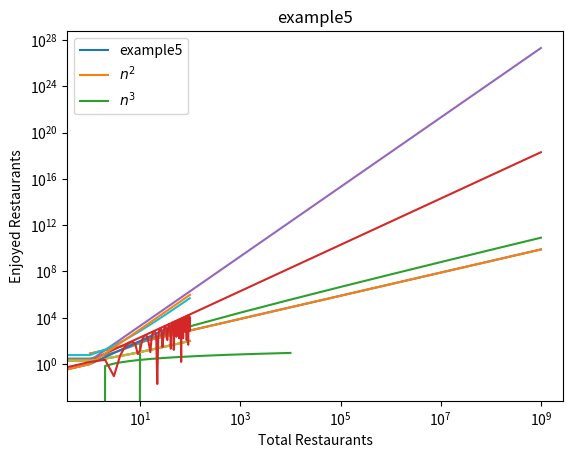

The script that saved this image: (Note: this script raises an exception after producing the figure.)

# C3 Algorithm Analysis 
# Data Structure and Algorithm in Python 


# Part One. Reinforcement

########################################################################################################


# R-3.1 Graph the functions 8n, 4n log n, 2n 2 , n 3 , and 2 n using a logarithmic scale
# for the x- and y-axes; that is, if the function value f (n) is y, plot this as a
# point with x-coordinate at log n and y-coordinate at log y.


# (1). General Usage with the for loop

import math
import numpy as np
import matplotlib.pyplot as plt


x = [10**i for i in range(10)]


funcs = [lambda x: 8*x,
         # lambda x: 4*x*math.log10(x),
         # lambda x: 2*x**2,
         # lambda x: x**3,
         # lambda x: 2**x,
        ]


if __name__ == '__main__':
    ys = []
    for func in funcs:
        ys.append(list(map(func, x)))
        m = map(func, x)
        print(m)
        a = list(map(func, x))
        print(a)
        print(ys)
    for y in ys:
        plt.plot(x, y)
    plt.yscale('log')
    plt.xscale('log')


# Output

"""
>>> # print(m)
<map object at 0x7f04edf43d90>
>>> # print(a)
[8, 80, 800, 8000, 80000, 800000, 8000000, 80000000, 800000000, 8000000000]
>>> # print(ys)
[[8, 80, 800, 8000, 80000, 800000, 8000000, 80000000, 800000000, 8000000000]]
>>> # plot
[<matplotlib.lines.Line2D object at 0x7f04edf4c710>]
"""

#----------------------------------------------------------------------------------


# (2). Use func within the for loop


import math
import numpy as np
import matplotlib.pyplot as plt


x = [10**i for i in range(10)]


funcs = [lambda x: 8*x,
         lambda x: 4*x*math.log(x),  # e as base number 
         lambda x: 2*x**2, 
         lambda x: 2*math.pow(x,3),
         # lambda x: np.exp2(x),
        ]


if __name__ == '__main__':
    ys = []
    for func in funcs:
        ys.append(list(map(func, x)))
        print(ys)
    for y in ys:
        plt.plot(x, y)
    plt.yscale('log')
    plt.xscale('log')

########################################################################################################


# R3.23. Give a big-Oh characterization, in terms of n, of the running time of the
# example1 function shown in Code Fragment 3.10.


def example1(S):
    """Return the sum of the elements in sequence S."""
    n = len(S)
    total = 0
    count = 0
    num_calc = []
    for j in range(n):
        total += S[j]
        count += 1
        num_calc.append(count)
    return total, num_calc


if __name__ == '__main__':
    s = np.random.randint(0, 100, size=(100,))
    total, num_calc = example1(s)
    plt.plot(num_calc)


# Output:

"""
[<matplotlib.lines.Line2D object at 0x7fd961370f90>]
"""

########################################################################################################


# R3.24. Give a big-Oh characterization, in terms of n, of the running time of the
# example2 function shown in Code Fragment 3.10.


def example2(S):
    """Return the sum of the elemnets in sequnce S."""
    n = len(S)
    total = 0
    count = 0
    num_calc = []
    for j in range(0, n, 2):
        total += S[j]
        count += 1
        num_calc.append(count)
    return total, num_calc


if __name__ == '__main__':
    total, num_calc = example2(s)
    plt.plot(num_calc)


# Output:

"""
[<matplotlib.lines.Line2D object at 0x7fd96138d590>]
"""

########################################################################################################


# R3.25. Give a big-Oh characterization, in terms of n, of the running time of the
# example3 function shown in Code Fragment 3.10.


def example3(S):
    """Return the sum of the elemnets in sequnce S."""
    n = len(S)
    total = 0
    count = 0
    num_calc = []
    for j in range(n):
        for k in range(1+j):
            total += S[j]
            count += 1
        num_calc.append(count)
    return total, num_calc


if __name__ == '__main__':
    total, num_calc = example3(s)
    plt.plot(num_calc)

########################################################################################################


# R3.26. Give a big-Oh characterization, in terms of n, of the running time of the
# example4 function shown in Code Fragment 3.10.


def example4(S):
    """Return the sum of the elemnets in sequnce S."""
    n = len(S)
    prefix = 0
    total = 0
    count = 0
    num_calc = []
    for j in range(n):
        prefix += S[j]
        total += prefix
        count += 1
        num_calc.append(count)
    return total, num_calc


if __name__ == '__main__':
    total, num_calc = example4(s)
    plt.plot(num_calc)

########################################################################################################


# R3.27. Give a big-Oh characterization, in terms of n, of the running time of the
# example5 function shown in Code Fragment 3.10.


def example5(A, B):
    """Return the number of elements in B equal to the sum of prefix sums in A."""
    n = len(A)
    count = 0
    num_calc = 0
    for i in range(n):
        total = 0
        for j in range(n):
            for k in range(1+j):
                total += A[k]
                num_calc += 1
        if B[i] == total:
            count+=1
    return count, num_calc


def get_time_complexity_2(n=100):
    op_nums = []
    for i in range(1, n):
        A = np.random.randint(0, 100, size=(i, ))
        B = np.random.randint(0, 100, size=(i, ))
        _, num_calc = example5(A, B)
        op_nums.append(num_calc)
    plt.plot(op_nums)
    plt.plot(range(n), [i**2 for i in range(n)])
    plt.plot(range(n), [i**3 for i in range(n)])
    plt.legend(['example5', '$n^2$', '$n^3$'])
    plt.title('example5')
    plt.show()


if __name__ == '__main__':
    get_time_complexity_2()


########################################################################################################


# R3.28. For each function f (n) and time t in the following table, determine the
# largest size n of a problem P that can be solved in time t if the algorithm
# for solving P takes f (n) microseconds (one entry is already completed).
# Confirm the miliseconds of algorithms


import math
import numpy as np
import pandas as pd


second = 10e6
rel_lengths = [1, 60*60]

x = [second*x for x in rel_lengths]


functions = [lambda x: math.log(x), 
             lambda x: x,
             lambda x: x*math.log(x),  # This one can't be solved easily...
             lambda x: x**2,
             # lambda x: np.exp2(x),
            ]


if __name__ == '__main__':
    names = ['logn', 'n', 'nlogn', 'n^2', '2^n']
    df = pd.DataFrame(columns=['seconds','hours'])
    for i in range(len(functions)):
        inp = list(map(functions[i], x))
        print(inp)
        df.loc[names[i]] = inp 
    df.loc[names[0]] = [10e3000, np.nan]
    df.loc[names[2]] = [87847*x for x in rel_lengths]
    df


# Output: 

"""
>>> print(inp)
[16.11809565095832, 24.30678477540252]
[10000000.0, 36000000000.0]
[161180956.5095832, 875044251914.4907]
[100000000000000.0, 1.296e+21]
>>> # df
            seconds         hours
logn            inf           NaN
n      1.000000e+07  3.600000e+10
nlogn  8.784700e+04  3.162492e+08
n^2    1.000000e+14  1.296000e+21
"""

#######################################################################################################


# R3.34. There is a well-known city (which will go nameless here) whose inhabitants 
# have the reputation of enjoying a meal only if that meal is the best they have ever 
# experienced in their life. Otherwise, they hate it. Assuming meal quality is 
# distributed uniformly across a person’s life, describe the expected number of times 
# inhabitants of this city are happy with their meals?


import math
import matplotlib.pyplot as plt


print(math.log(10000, math.e))
print(math.log(1, math.e))  # This is trivial


x = list(range(1, 10000))
y = list(map(lambda x: math.log(x, math.e), x))
plt.plot(x, y)
plt.xlabel('Total Restaurants')
plt.ylabel('Enjoyed Restaurants')
plt.show()


########################################################################################################
########################################################################################################


# Part Two. Creativity

########################################################################################################


# C3-36. Describe an efficient algorithm for finding the ten largest elements in a
# sequence of size n. What is the running time of your algorithm?

# Find 10 largest number in the sequence length as n 


def last_10(array):
    if len(array)>=10:   
        return sorted(array)[-10:]
    else: 
        return array


if __name__ == '__main__': 
    print(last_10([1,2,3,4,5,6,7,4,3,2,65,7,5,4]))
    print(last_10([x^2 + 3*x for x in range(30)]))
    print(last_10([1,2,3,5,4]))


# Output:

"""
[3, 4, 4, 4, 5, 5, 6, 7, 7, 65]
[42, 68, 72, 74, 74, 80, 82, 82, 84, 84]
[1, 2, 3, 5, 4]
"""


"""
Additional operation: 
>>> list = [1,2,3,4,5,6,7,4,3,2,65,7,5,4]
>>> newlist = sorted(list)
>>> newlist
[1, 2, 2, 3, 3, 4, 4, 4, 5, 5, 6, 7, 7, 65]
>>> truncated_list = newlist[-10:]
>>> truncated_list
[3, 4, 4, 4, 5, 5, 6, 7, 7, 65]
>>> 
"""

########################################################################################################


# C3.37. Give an example of a positive function f (n) such that f (n) is neither O(n)
# nor Ω(n).


import matplotlib.pyplot as plt
import math


x = list(range(100))
print(x)
y = list(map(lambda x: x**2*(1+math.cos(x)), x))
print(y)
plt.plot(x, y)


# Output:

"""
>>> # print(x)
[0, 1, 2, 3, 4, 5, 6, 7, 8, 9, 10, 11, 12, 13, 14, 15, 16, 17, 18, 19, 20, 
21, 22, 23, 24, 25, 26, 27, 28, 29, 30, 31, 32, 33, 34, 35, 36, 37, 38, 39, 40, 
41, 42, 43, 44, 45, 46, 47, 48, 49, 50, 51, 52, 53, 54, 55, 56, 57, 58, 59, 60, 
61, 62, 63, 64, 65, 66, 67, 68, 69, 70, 71, 72, 73, 74, 75, 76, 77, 78, 79, 80, 
81, 82, 83, 84, 85, 86, 87, 88, 89, 90, 91, 92, 93, 94, 95, 96, 97, 98, 99]
>>> # print(y)
[0.0, 1.5403023058681398, 2.3354126538114306, 0.09006753059599126, 5.541702066182209, 32.09155463658065, 70.56613031941318, 85.94121046282193, 54.687997836248734, 7.198448787341168, 
16.092847092354756, 121.53550945655415, 265.5149700574789, 322.3585060650832, 222.8004947687354, 54.07021960676521, 10.839173037213527, 209.47779530308847, 537.9426134710819, 717.9223671653876, 
563.2328247253567, 199.45139624109765, 0.01896002499563121, 247.1313322436327, 820.3271082261102, 1244.5017574146711, 1113.3174618941607, 516.0308084330335, 29.31700081016379, 211.88361753155075, 
1038.8263048988256, 1840.0674058501545, 1878.2447211586664, 1074.5416222740882, 175.05276234899637, 117.97704876290427, 1130.1590582428835, 2416.851837113175, 2823.1263420042937, 1926.5639001194647, 
532.899101356381, 21.282674482447753, 1058.4259043605484, 2875.404494511637, 3871.69664554193, 3088.777027355903, 1201.5114686238092, 16.930948645598413, 829.1074418629639, 3122.722697528473, 
4912.4150712302835, 4531.343065912649, 2263.2729287284124, 229.54365353015802, 497.73252737105406, 3091.933437692416, 5811.698257818023, 6172.66732082291, 3764.9219756498283, 796.8697438210828, 
171.31327050543726, 2760.6038126737067, 6432.961531971865, 7882.023532301139, 5701.047215839437, 1848.632478518723, 1.5356818105795629, 2164.7313687449114, 6659.221336021693, 9490.531597857735, 
8003.26409512287, 3483.216427314838, 169.77295038819344, 1405.8290045666336, 6416.324163865338, 10809.850892201714, 10537.337768477253, 5745.349036865618, 865.1259806974941, 649.2453210775992, 
5693.521639430096, 11656.836728043922, 13109.63284056222, 8608.081872718327, 2257.7542151357375, 112.87875147804763, 4558.166301151709, 11881.440280054145, 15483.146708935044, 11962.11237298296, 
4470.6037093537225, 46.643056053563406, 3161.7741928868904, 11394.4408394439, 17402.14296389601, 15614.816387978248, 7553.15297933337, 704.2868281643415, 1735.5556922208252, 10191.284448733153]
>>> # plt.plot(x, y)
[<matplotlib.lines.Line2D object at 0x7f648b761890>]
"""

########################################################################################################


# C3.41 Describe an algorithm for finding both the minimum and maximum of n
# numbers using fewer than 3n/2 comparisons. (Hint: First, construct a group 
# of candidate minimums and a group of candidate maximums.) 


def minmax(list):
    newlist = sorted(list, key=None, reverse=False)
    return (newlist[0], newlist[4])


if __name__ == '__main__':
    list = [13, 22, 6, 99, 11]
    minmax(list)


# Output:

"""
(6, 99)
"""

####################################################################################################


# C3.45. A sequence S contains n − 1 unique integers in the range [0, n − 1], i.e,, 
# there is one number from this range that is not in S. Design an O(n)-time algorithm 
# for finding that number. You are only allowed to use O(1) additional space besides 
# the sequence S itself.


# (1). A general function 

def find_missing(S):
    total_list = list(range(len(S)+1))
    # print(total_list)
    total = 1
    for x in total_list:
        total *= x+1
        print(total)
    for x in S:
        total /= x+1
        print(total)
    return int(total-1)


if __name__ == '__main__':
    find_missing([0,1,2,3,4,6,7,8,9])


# Output

"""
1
2
6
24
120
720
5040
40320
362880
3628800
3628800.0
1814400.0
604800.0
151200.0
30240.0
4320.0
540.0
60.0
6.0
5

"""

#--------------------------------------------------------------------------------------------------


# (2). Add remove() function


def find_missing(S):
    # len(S) + 1后等于main()函数中的数组中第一个S
    total_list = list(range(len(S)+1))
    # print(total_list)
    total = 1
    for x in total_list: # compute the factorial 10! = 3628800
        total *= x+1
        print(total)
    for x in S:
        total /= x+1
        print(total)
    return int(total-1)


if __name__ == '__main__':
    S = [i for i in range(10)]
    # print(S)
    S.remove(5)
    # S.append(10)
    # print(S)
    find_missing(S)


# Output:

"""
1
2
6
24
120
720
5040
40320
362880
3628800
3628800.0
1814400.0
604800.0
151200.0
30240.0
4320.0
540.0
60.0
6.0
5
"""

####################################################################################################


# C3.49. Consider the Fibonacci function, F(n) (see Proposition 3.20). Show by
# induction that F(n) is Ω((3/2) n ).


def output_fibbo():
    smaller = True
    F0 = 0
    F1 = 1
    power = 1
    counter = 0
    while F1 <= power:
        counter += 1
        F1, F0 = F1+F0, F1
        power *= (3/2)
        print(counter, F1, power)


if __name__ == '__main__':
    output_fibbo()


# Output:

"""
1 1 1.5
2 2 2.25
3 3 3.375
4 5 5.0625
5 8 7.59375
"""

####################################################################################################


# C3. 50 Horner's Algorithm for Newton's Polynomial


"""
a)
Loop from 0 to n as i
    Loop from 0 to i, calculating the value of xi as ai*=x
    
This would take n*(n+1)/2 or O(n**2)

In other words, every time we increase n, we have to do one extra addition and n multiplications, 
which means we have an arithmetically increasing sum that 


b) If you kept a running total of x, you would just need to multiply it again to get the new value of x**i
since x**i = x**(i-1)*x


So for each step, you say: 

x = 1

for a in polynomials:
    total += a*(x_total)
    x_total *= x

return total

This seems like it would only take O(n) time, so I'm not sure...


c) Using horner's method, we only need O(n) multiplications and O(n) additions

"""


def polynomial(x, coefficients):
    x_tot = 1
    total = 0
    for a in coefficients:
        total += a*x_tot
        x_tot *= x
    return total


if __name__ == '__main__':
   polynomial(5, [1, 2, 3])


# Output:
# 86

####################################################################################################


# C3.54


# The algorithm below works in O(n) time, but uses O(n) space as well


import random


def find_most_frequent(n):
    S = []
    for _ in range(n):
        S.append(random.randint(0, 4*n-1))
    print(S)
    counts = [0]*(4*n)
    max_int = 0
    for num in S:
        counts[num] += 1
        if counts[num] >= counts[max_int]:
            max_int = num
    print(max_int, counts[max_int])
    if counts[max_int] == 1: 
        return False
    else: 
        return max_int

if __name__ == '__main__':
    find_most_frequent(1000)


####################################################################################################
####################################################################################################


# Part Three. Project

####################################################################################################


# P3.55. Perform an experimental analysis of the three algorithms prefix average1,
# prefix average2, and prefix average3, from Section 3.3.3. Visualize their
# running times as a function of the input size with a log-log chart.


import time
import matplotlib.pyplot as plt 


class Prefix():
    def __init__(self):
        self._timer_array = []
    def timer(func): # Add timer() decorator 
        def wrapper(*args, **kwargs):
            before = time.time()
            for _ in range(20):
            # for i in range(20): 
                func(*args, **kwargs)
            after = time.time()
            args[0]._timer_array.append((after-before)*100000)  # Since the 1st arg is self, we access it with args[0]
            # self._timer_array.append((after-before)*100000)   # self is wrong
            print ('Total time is ', after-before)
        return wrapper
    @timer
    def prefix_average1(self, S):
        n = len(S)
        A = [0]*n
        for j in range(n):
            total = 0
            for i in range(j+1):
                total += S[i]
            A[j] = total/(j+1)
        return A
    @timer
    def prefix_average2(self, S):
        n = len(S)
        A = [0]*n
        for j in range(n):
            A[j] = sum(S[0:j+1])/(j+1)
        return A
    @timer
    def prefix_average3(self, S):
        n = len(S)
        A = [0]*n
        total = 0
        for j in range(n):
            total +=S[j]
            A[j] = total/(j+1)
        return A
    def _reset_timers(self):
        self._timer_array = []
    def test_timers(self, e_n = 5):
        results = {}
        for name, func in [('1',self.prefix_average1), ('2', self.prefix_average2), ('3', self.prefix_average3)]:
            for i in range(1, e_n):
                test_array = list(range(10**i))
                func(test_array)
            results[name] = self._timer_array
            self._reset_timers()
        x = list(map(lambda x: 10**x, range(1, e_n)))
        return x, results


if __name__ == '__main__':
    p = Prefix()
    x, results = p.test_timers(5)
    for f in results.values():
        plt.plot(x, f)
    plt.xscale('log')
    plt.yscale('log')


# Output:

"""
Total time is  0.0002655982971191406
Total time is  0.0070378780364990234
Total time is  0.5870871543884277
Total time is  64.76023435592651
Total time is  7.963180541992188e-05
Total time is  0.0015132427215576172
Total time is  0.09247279167175293
Total time is  9.318366289138794
Total time is  3.7670135498046875e-05
Total time is  0.0002472400665283203
Total time is  0.002610445022583008
Total time is  0.02959585189819336
[<matplotlib.lines.Line2D object at 0x7f5419c64d90>]
[<matplotlib.lines.Line2D object at 0x7f5419c89350>]
[<matplotlib.lines.Line2D object at 0x7f5419c89890>]
"""

####################################################################################################


# P3.56. Perform an experimental analysis that compares the relative running times
# of the functions shown in Code Fragment 3.10.


# (1). Simplified form 


import time
import matplotlib.pyplot as plt 


# class SumTimer(Prefix):
class SumTimer():
    def __init__(self):
        # super().__init__()
        self._timer_array = []
    def timer(func):
        def wrapper(*args, **kwargs):
            before = time.time()
            for _ in range(20):
                func(*args, **kwargs)
            after = time.time()
            args[0]._timer_array.append((after-before)*100000)  # Access it with args[0] rather than self
            print('Total time is ', after-before)
        return wrapper
    @timer
    def example1(self,S):
        n = len(S)
        total = 0
        for j in range(n):
            total+= S[j]
        return total
    @timer
    def example2(self, S):
        n = len(S)
        total = 0
        for j in range(0, n, 2):
            total += S[j]
        return total
    @timer
    def example3(self, S):
        n = len(S)
        total = 0
        for j in range(n):
            for k in range(1+j):
                total += S[k]
        return total
    @timer
    def example4(self, S):
        n = len(S)
        prefix = 0
        total = 0
        for j in range(n):
            prefix += S[j]
            total += prefix
        return total
    @timer
    def example5(self, A,B):
        n = len(A)
        count = 0
        for i in range(n):
            total = 0
            for j in range(n):
                for k in range(1+j):
                    total += A[k]
            if B[i] == total:
                count  += 1
        return count
    def _reset_timers(self):
        self._timer_array = []
    def test_timers(self, e_n = 5):
        results = {}
        for name, func in [('1',self.example1), ('2', self.example2), ('3', self.example3), ('4', self.example4), ('5', self.example5)]:
            for i in range(1, e_n):
                test_array = list(range(10**i))
                if name == '5': 
                    func(test_array, test_array)
                else: 
                    func(test_array)
            results[name] = self._timer_array
            self._reset_timers()
        x = list(map(lambda x: 10**x, range(1, e_n)))
        return x, results


# Note even at 4 it takes 454 seconds for the last step of example5.  Increase at your own risk!
if __name__ == '__main__':
    s = SumTimer()
    x, results = s.test_timers(4)  
    for f in results.values():
        plt.plot(x, f)
    plt.xscale('log')
    plt.yscale('log')


#--------------------------------------------------------------------------------------------------------


# (2). Inherited form 


import time
import matplotlib.pyplot as plt 


class Prefix():
    def __init__(self):
        self._timer_array = []
    def timer(func):
        def wrapper(*args, **kwargs):
            before = time.time()
            for _ in range(20):
                func(*args, **kwargs)
            after = time.time()
            args[0]._timer_array.append((after-before)*100000)  # Since the 1st arg is self, we access it with args[0]
            print('Total time is ', after-before)
        return wrapper
    @timer
    def prefix_average1(self, S):
        n = len(S)
        A = [0]*n
        for j in range(n):
            total = 0
            for i in range(j+1):
                total += S[i]
            A[j] = total/(j+1)
        return A
    @timer
    def prefix_average2(self, S):
        n = len(S)
        A = [0]*n
        for j in range(n):
            A[j] = sum(S[0:j+1])/(j+1)
        return A
    @timer
    def prefix_average3(self, S):
        n = len(S)
        A = [0]*n
        total = 0
        for j in range(n):
            total +=S[j]
            A[j] = total/(j+1)
        return A
    def _reset_timers(self):
        self._timer_array = []
    def test_timers(self, e_n = 5):
        results = {}
        for name, func in [('1',self.prefix_average1), ('2', self.prefix_average2), ('3', self.prefix_average3)]:
            for i in range(1, e_n):
                test_array = list(range(10**i))
                func(test_array)
            results[name] = self._timer_array
            self._reset_timers()
        x = list(map(lambda x: 10**x, range(1, e_n)))
        return x, results


class SumTimer(Prefix):
    def __init__(self):
        super().__init__()
    def timer(func):
        def wrapper(*args, **kwargs):
            before = time.time()
            for _ in range(20):
                func(*args, **kwargs)
            after = time.time()
            args[0]._timer_array.append((after-before)*100000)  # Since the 1st arg is self, we access it with args[0]
            print('Total time is ', after-before)
        return wrapper
    @timer
    def example1(self,S):
        n = len(S)
        total = 0
        for j in range(n):
            total+= S[j]
        return total
    @timer
    def example2(self, S):
        n = len(S)
        total = 0
        for j in range(0, n, 2):
            total += S[j]
        return total
    @timer
    def example3(self, S):
        n = len(S)
        total = 0
        for j in range(n):
            for k in range(1+j):
                total += S[k]
        return total
    @timer
    def example4(self, S):
        n = len(S)
        prefix = 0
        total = 0
        for j in range(n):
            prefix += S[j]
            total += prefix
        return total
    @timer
    def example5(self, A,B):
        n = len(A)
        count = 0
        for i in range(n):
            total = 0
            for j in range(n):
                for k in range(1+j):
                    total += A[k]
            if B[i] == total:
                count  += 1
        return count
    def test_timers(self, e_n=5):
        results = {}
        for name, func in [('1',self.example1), ('2', self.example2), ('3', self.example3), ('4', self.example4), ('5', self.example5)]:
            for i in range(1, e_n):
                test_array = list(range(10**i))
                if name == '5': func(test_array, test_array)
                else: func(test_array)
            results[name] = self._timer_array
            self._reset_timers()
        x = list(map(lambda x: 10**x, range(1, e_n)))
        return x, results


# Note even at 4 it takes 454 seconds for the last step of example5.  Increase at your own risk!
if __name__ == '__main__':
    s = SumTimer()
    x, results = s.test_timers(4)  
    for f in results.values():
        plt.plot(x, f)
    plt.xscale('log')
    plt.yscale('log')


# Output:

"""
Total time is  3.933906555175781e-05
Total time is  0.0002200603485107422
Total time is  0.002554655075073242
Total time is  2.86102294921875e-05
Total time is  0.000118255615234375
Total time is  0.0012781620025634766
Total time is  0.00021505355834960938
Total time is  0.010835409164428711
Total time is  0.5882172584533691
Total time is  3.0517578125e-05
Total time is  0.00018906593322753906
Total time is  0.0020797252655029297
Total time is  0.0010344982147216797
Total time is  0.573540210723877
...
"""

####################################################################################################


# P3.57 Perform experimental analysis to test the hypothesis that Python’s sorted
# method runs in O(n log n) time on average.


import random
import time
import matplotlib.pyplot as plt


def test_sorted(n_e_max=4, num_tests=10000):
    xs = [list(range(2**x)) for x in range(1, n_e_max)]
    output_times = []
    times = []
    nlogns = []
    for x in xs:      
        random.shuffle(x)
        before = time.time()
        # for j in range(num_tests):
        for _ in range(num_tests):
            sorted(x)
        after = time.time()
        times.append(after-before)
        nlogns.append(2**((after-before)/len(x)))
    return (times, nlogns)


if __name__ == '__main__':     
    n_e_max = 15
    times, y = test_sorted(n_e_max)
    x = [2**x for x in range(1, n_e_max)]
    plt.plot(x, y)
    plt.show()


# Output: 
# [<matplotlib.lines.Line2D object at 0x7f7cc1c32090>]

####################################################################################################


# P3.58. For each of the three algorithms, unique1, unique2, and unique3, which
# solve the element uniqueness problem, perform an experimental analysis
# to determine the largest value of n such that the given algorithm runs in
# one minute or less.


import time


class Unique():
    NUM_TESTS_PER_TIMECHECK = 10000
    def __init__(self):
        pass
    def tests_per_minute(func):
        def wrapper(*args, **kwargs):
            total_time = 60  #For one minute
            counter = 0
            while total_time >= 0:
                before = time.time()
                for _ in range(args[0].NUM_TESTS_PER_TIMECHECK):
                    out = func(*args, **kwargs)
                after = time.time()
                total_time -= after-before
                counter += 1
                # print (total_time)
            num_tests = counter * args[0].NUM_TESTS_PER_TIMECHECK
            return  num_tests
        return wrapper
    @tests_per_minute
    def unique1(self, S):
        for j in range(len(S)):
            for k in range(j+1, len(S)):
                if S[j] == S[k]:
                    return False
        return True
    @tests_per_minute
    def unique2(self, S):
        temp = sorted(S)
        for j in range(1, len(temp)):
            if S[j-1] == S[j]:
                return False
        return True
    # Need the code to prevent the decorator from calling itself infinitely
    def uniquer(self, S, start=0, stop=None):
        if stop is None: 
            stop = len(S)
        if stop-start <= 1: 
            return True
        elif not self.uniquer(S, start, stop-1): 
            return False
        elif not self.uniquer(S, start+1, stop): 
            return False
        else: 
            return S[start] != S[stop-1]
    # This is from the next chapter...
    @tests_per_minute
    def unique3(self, S, start=0, stop=None):
        if stop is None: 
            stop = len(S)
        if stop-start <= 1: 
            return True
        elif not self.uniquer(S, start, stop-1): 
            return False
        elif not self.uniquer(S, start+1, stop): 
            return False
        else: 
            return S[start] != S[stop-1]
    def test_each_algo(self, n):
        S = list(range(n))
        num_tests = {}
        for name, func in [('Unique1', self.unique1), ('Unique2', self.unique2), ('Unique3', self.unique3)]:
            num = func(S)
            num_tests[name] = num
        return num_tests


if __name__ == '__main__':     
    n = 5
    u = Unique()
    #u.unique3([1,2,3,4,5,6])
    results = u.test_each_algo(n)
    for key, value in results.items():
        print(f"The total number of tests for {key} is {value} for n = {n}")


# Output:

"""
The total number of tests for Unique1 is 23630000 for n = 5
The total number of tests for Unique2 is 59560000 for n = 5
The total number of tests for Unique3 is 10260000 for n = 5
"""